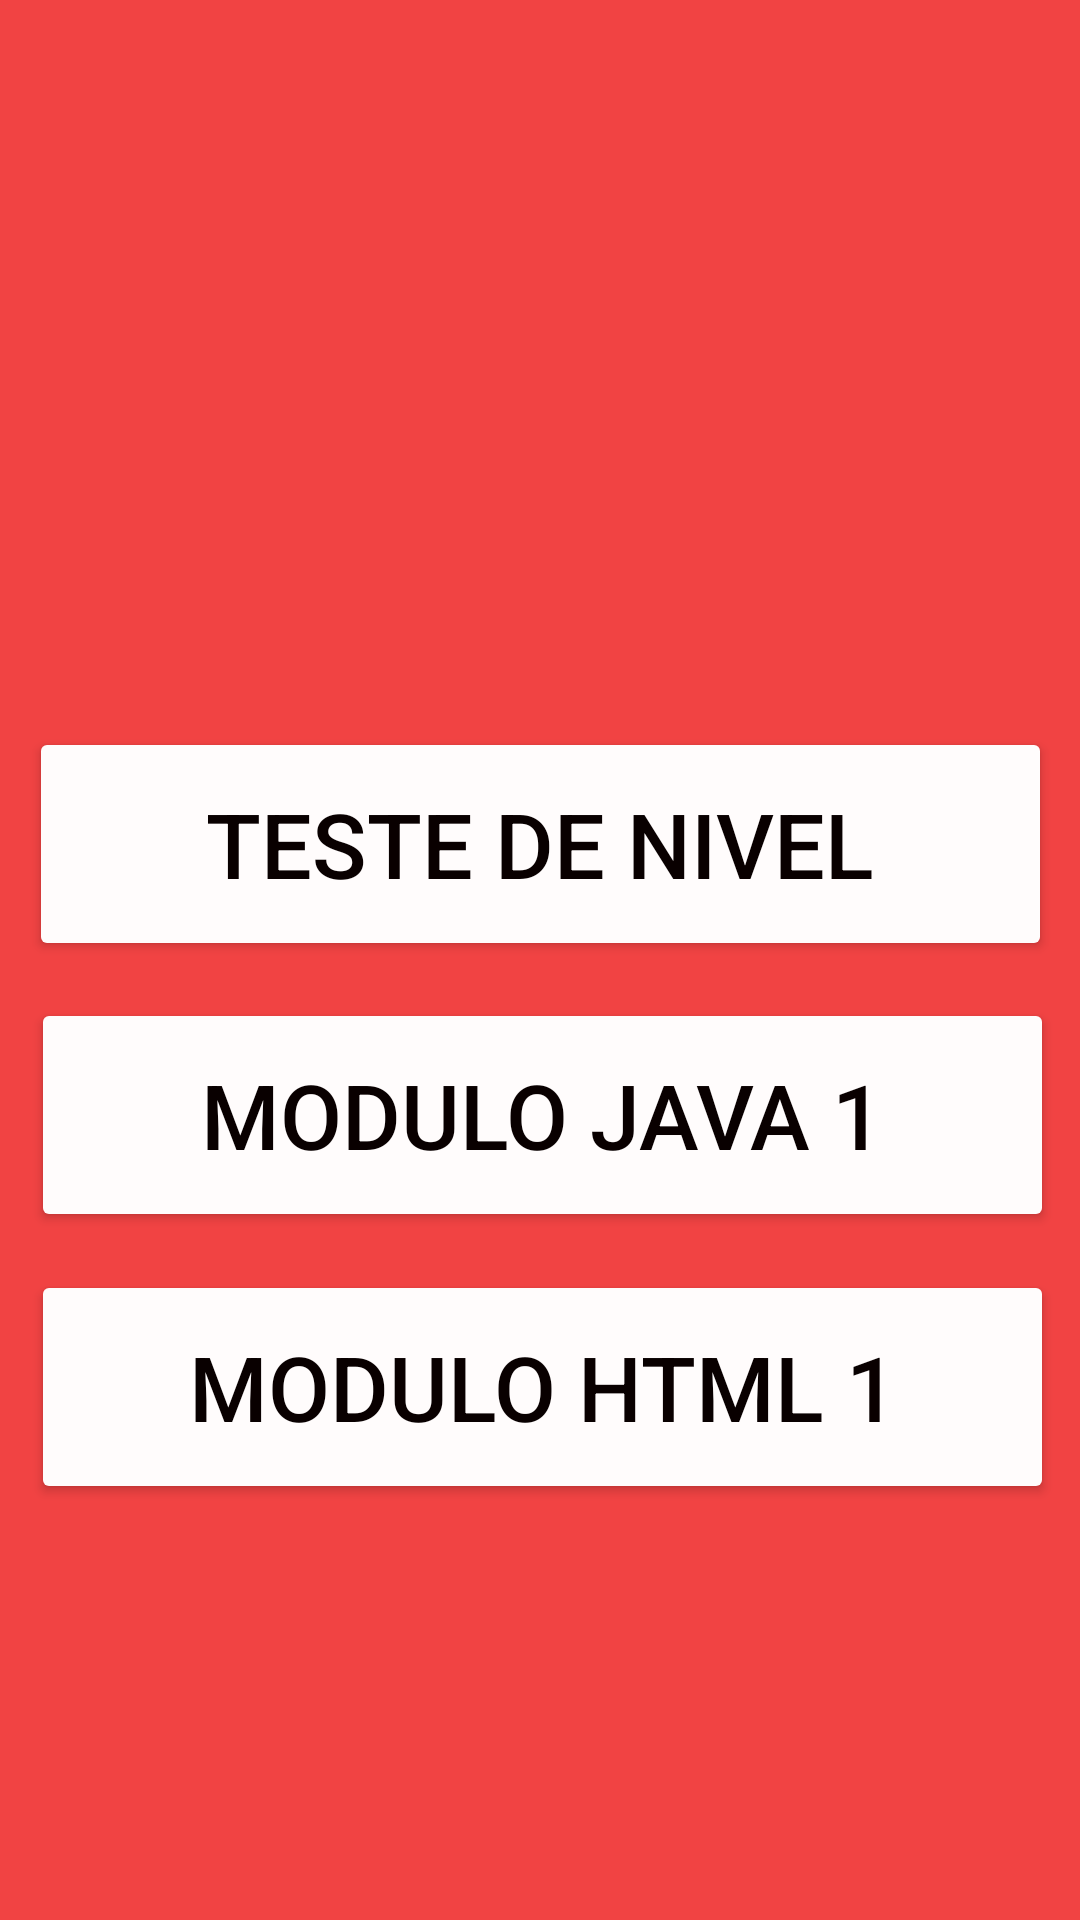

The Android layout XML behind this screen, and the referenced resources:
<!-- AndroidManifest.xml: application theme Theme.Duoduo -->
<!-- res/layout/activity_main24.xml -->
<?xml version="1.0" encoding="utf-8"?>
<androidx.constraintlayout.widget.ConstraintLayout xmlns:android="http://schemas.android.com/apk/res/android"
    xmlns:app="http://schemas.android.com/apk/res-auto"
    xmlns:tools="http://schemas.android.com/tools"
    android:layout_width="match_parent"
    android:layout_height="match_parent"
    android:background="#F14343"
    tools:context=".MainActivity24">

    <Button
        android:id="@+id/button31"
        android:layout_width="341dp"
        android:layout_height="78dp"
        android:backgroundTint="#FFFCFC"
        android:text="MODULO HTML 1"
        android:textColor="#090000"
        android:textSize="30sp"
        app:layout_constraintBottom_toBottomOf="parent"
        app:layout_constraintEnd_toEndOf="parent"
        app:layout_constraintHorizontal_bias="0.542"
        app:layout_constraintStart_toStartOf="parent"
        app:layout_constraintTop_toTopOf="parent"
        app:layout_constraintVertical_bias="0.753" />

    <Button
        android:id="@+id/button67"
        android:layout_width="341dp"
        android:layout_height="78dp"
        android:backgroundTint="#FFFCFC"
        android:text="TESTE DE NIVEL"
        android:textColor="#090000"
        android:textSize="30sp"
        app:layout_constraintBottom_toBottomOf="parent"
        app:layout_constraintEnd_toEndOf="parent"
        app:layout_constraintStart_toStartOf="parent"
        app:layout_constraintTop_toTopOf="parent"
        app:layout_constraintVertical_bias="0.431" />

    <TextView
        android:id="@+id/textView35"
        android:layout_width="336dp"
        android:layout_height="62dp"
        android:background="#00FFFCFC"
        android:backgroundTint="#F1EBEB"
        android:textColor="#FFFCFC"
        android:textSize="30sp"
        app:layout_constraintBottom_toBottomOf="parent"
        app:layout_constraintEnd_toEndOf="parent"
        app:layout_constraintHorizontal_bias="0.506"
        app:layout_constraintStart_toStartOf="parent"
        app:layout_constraintTop_toTopOf="parent"
        app:layout_constraintVertical_bias="0.177" />

    <Button
        android:id="@+id/button68"
        android:layout_width="341dp"
        android:layout_height="78dp"
        android:backgroundTint="#FFFCFC"
        android:text="MODULO JAVA 1"
        android:textColor="#090000"
        android:textSize="30sp"
        app:layout_constraintBottom_toBottomOf="parent"
        app:layout_constraintEnd_toEndOf="parent"
        app:layout_constraintHorizontal_bias="0.542"
        app:layout_constraintStart_toStartOf="parent"
        app:layout_constraintTop_toTopOf="parent"
        app:layout_constraintVertical_bias="0.592" />
</androidx.constraintlayout.widget.ConstraintLayout>
<!-- resources referenced by this layout -->
<resources>
  <style name="Theme.Duoduo" parent="Base.Theme.Duoduo" />
  <style name="Base.Theme.Duoduo" parent="Theme.Material3.DayNight.NoActionBar">
          
          
      </style>
</resources>
